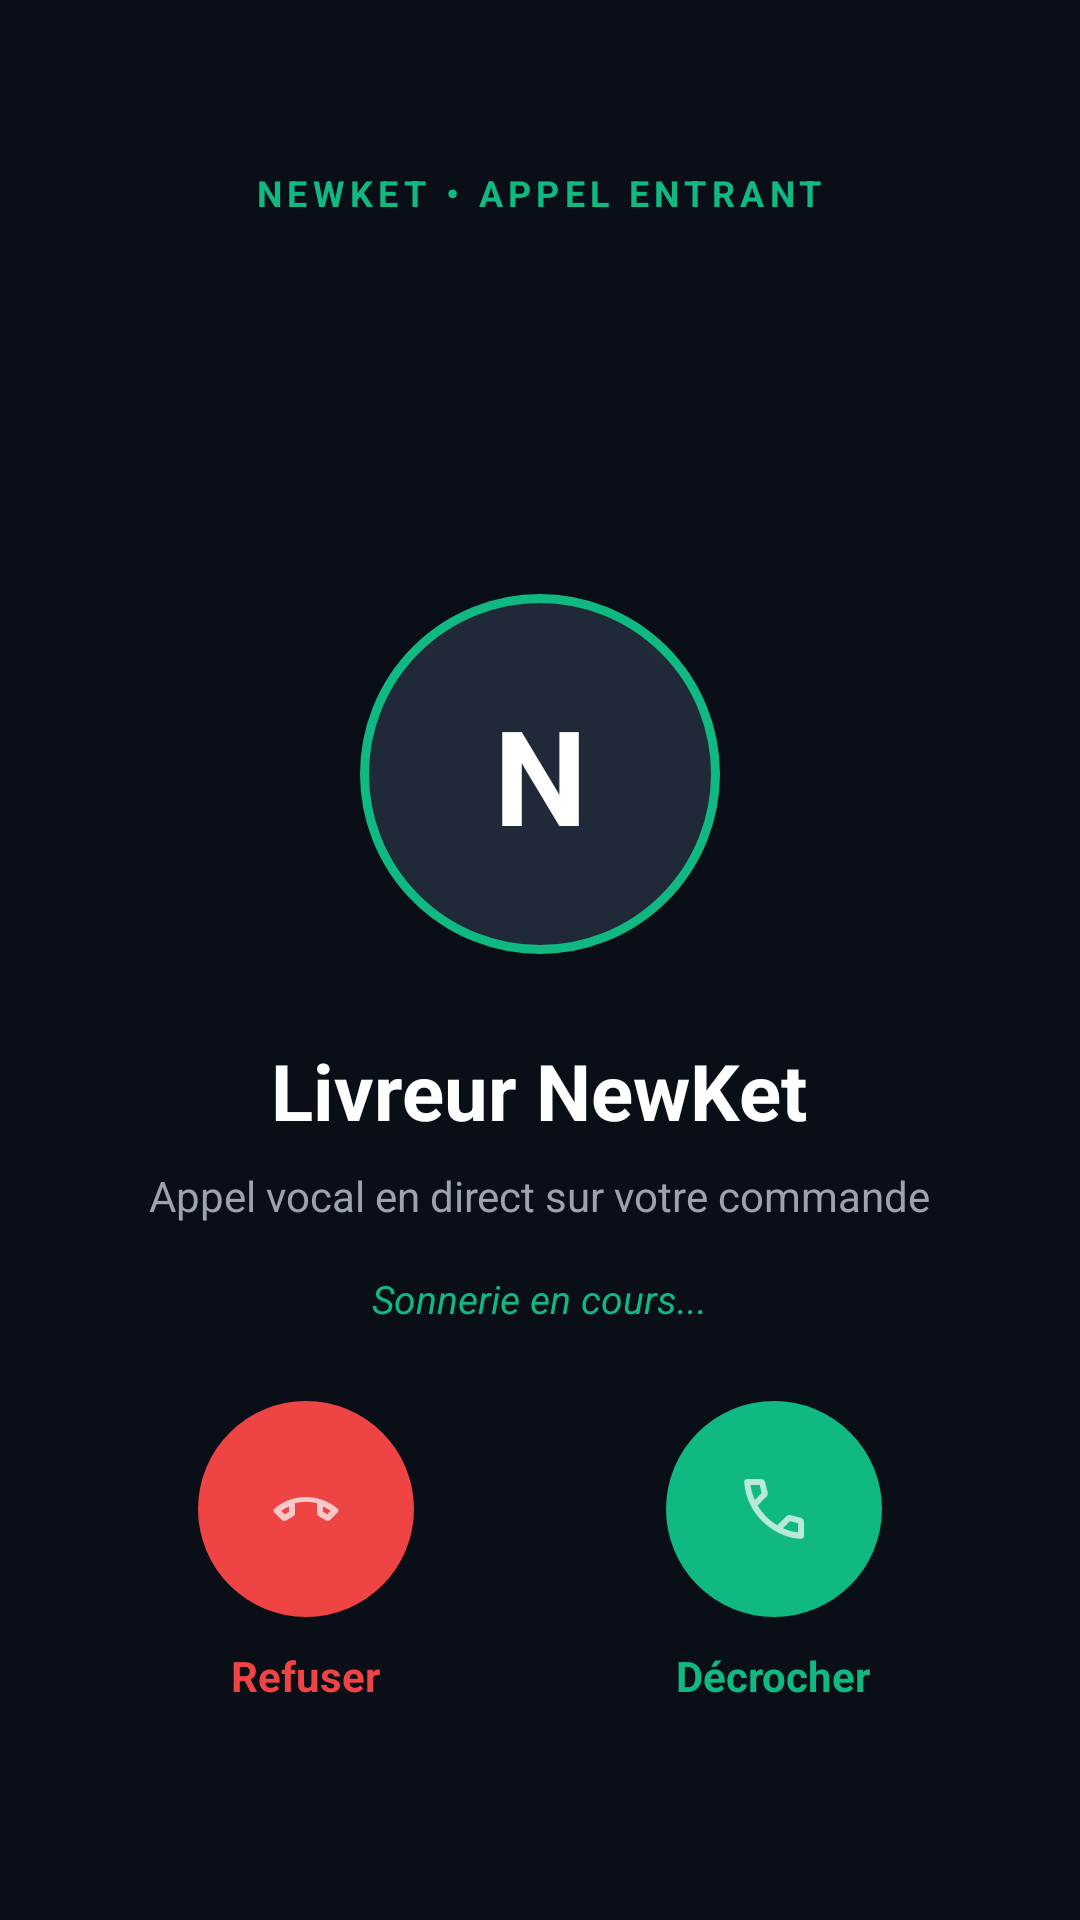

This screen was rendered from an Android layout file. Write that file and the resources it references.
<!-- AndroidManifest.xml: activity theme Theme.AppCompat.NoActionBar -->
<!-- res/layout/activity_incoming_call.xml -->
<?xml version="1.0" encoding="utf-8"?>
<RelativeLayout xmlns:android="http://schemas.android.com/apk/res/android"
    android:layout_width="match_parent"
    android:layout_height="match_parent"
    android:background="#0A0E17"
    android:fitsSystemWindows="true"
    android:padding="24dp">

    
    <LinearLayout
        android:id="@+id/call_top_bar"
        android:layout_width="wrap_content"
        android:layout_height="wrap_content"
        android:layout_alignParentTop="true"
        android:layout_centerHorizontal="true"
        android:layout_marginTop="32dp"
        android:orientation="horizontal"
        android:gravity="center_vertical">

        <TextView
            android:layout_width="wrap_content"
            android:layout_height="wrap_content"
            android:text="NEWKET • APPEL ENTRANT"
            android:textColor="#10B981"
            android:textSize="12sp"
            android:letterSpacing="0.15"
            android:textStyle="bold" />
    </LinearLayout>

    
    <LinearLayout
        android:layout_width="match_parent"
        android:layout_height="wrap_content"
        android:layout_centerInParent="true"
        android:gravity="center"
        android:orientation="vertical">

        
        <FrameLayout
            android:layout_width="120dp"
            android:layout_height="120dp"
            android:background="@drawable/bg_call_avatar">

            <TextView
                android:id="@+id/call_avatar_initial"
                android:layout_width="match_parent"
                android:layout_height="match_parent"
                android:gravity="center"
                android:text="N"
                android:textColor="#FFFFFF"
                android:textSize="44sp"
                android:textStyle="bold" />

            <ImageView
                android:id="@+id/call_avatar_image"
                android:layout_width="match_parent"
                android:layout_height="match_parent"
                android:scaleType="centerCrop"
                android:visibility="gone" />
        </FrameLayout>

        
        <TextView
            android:id="@+id/call_caller_name"
            android:layout_width="wrap_content"
            android:layout_height="wrap_content"
            android:layout_marginTop="28dp"
            android:text="Livreur NewKet"
            android:textColor="#FFFFFF"
            android:textSize="26sp"
            android:textStyle="bold"
            android:maxLines="2"
            android:ellipsize="end"
            android:gravity="center" />

        
        <TextView
            android:id="@+id/call_order_info"
            android:layout_width="wrap_content"
            android:layout_height="wrap_content"
            android:layout_marginTop="8dp"
            android:text="Appel vocal en direct sur votre commande"
            android:textColor="#9CA3AF"
            android:textSize="14sp"
            android:gravity="center" />

        
        <TextView
            android:layout_width="wrap_content"
            android:layout_height="wrap_content"
            android:layout_marginTop="16dp"
            android:text="Sonnerie en cours..."
            android:textColor="#10B981"
            android:textSize="13sp"
            android:textStyle="italic" />

    </LinearLayout>

    
    <LinearLayout
        android:id="@+id/call_actions_container"
        android:layout_width="match_parent"
        android:layout_height="wrap_content"
        android:layout_alignParentBottom="true"
        android:layout_marginBottom="48dp"
        android:orientation="horizontal"
        android:gravity="center">

        
        <LinearLayout
            android:layout_width="0dp"
            android:layout_height="wrap_content"
            android:layout_weight="1"
            android:gravity="center"
            android:orientation="vertical">

            <ImageButton
                android:id="@+id/btn_decline_call"
                android:layout_width="72dp"
                android:layout_height="72dp"
                android:background="@drawable/btn_call_decline_bg"
                android:src="@drawable/ic_call_decline"
                android:contentDescription="Refuser l'appel" />

            <TextView
                android:layout_width="wrap_content"
                android:layout_height="wrap_content"
                android:layout_marginTop="10dp"
                android:text="Refuser"
                android:textColor="#EF4444"
                android:textSize="14sp"
                android:textStyle="bold" />
        </LinearLayout>

        
        <LinearLayout
            android:layout_width="0dp"
            android:layout_height="wrap_content"
            android:layout_weight="1"
            android:gravity="center"
            android:orientation="vertical">

            <ImageButton
                android:id="@+id/btn_answer_call"
                android:layout_width="72dp"
                android:layout_height="72dp"
                android:background="@drawable/btn_call_answer_bg"
                android:src="@drawable/ic_call_answer"
                android:contentDescription="Décrocher l'appel" />

            <TextView
                android:layout_width="wrap_content"
                android:layout_height="wrap_content"
                android:layout_marginTop="10dp"
                android:text="Décrocher"
                android:textColor="#10B981"
                android:textSize="14sp"
                android:textStyle="bold" />
        </LinearLayout>

    </LinearLayout>

</RelativeLayout>
<!-- resources referenced by this layout -->
<resources>
  <!-- drawable bg_call_avatar (drawable) -->
  <?xml version="1.0" encoding="utf-8"?>
  <shape xmlns:android="http://schemas.android.com/apk/res/android"
      android:shape="oval">
      <solid android:color="#1F2937" />
      <stroke
          android:width="3dp"
          android:color="#10B981" />
      <size
          android:width="120dp"
          android:height="120dp" />
  </shape>
  <!-- drawable btn_call_answer_bg (drawable) -->
  <?xml version="1.0" encoding="utf-8"?>
  <ripple xmlns:android="http://schemas.android.com/apk/res/android"
      android:color="#40FFFFFF">
      <item>
          <shape android:shape="oval">
              <solid android:color="#10B981" />
              <size android:width="72dp" android:height="72dp" />
          </shape>
      </item>
  </ripple>
  <!-- drawable btn_call_decline_bg (drawable) -->
  <?xml version="1.0" encoding="utf-8"?>
  <ripple xmlns:android="http://schemas.android.com/apk/res/android"
      android:color="#40FFFFFF">
      <item>
          <shape android:shape="oval">
              <solid android:color="#EF4444" />
              <size android:width="72dp" android:height="72dp" />
          </shape>
      </item>
  </ripple>
  <!-- drawable ic_call_answer (drawable) -->
  <vector xmlns:android="http://schemas.android.com/apk/res/android"
      android:width="32dp"
      android:height="32dp"
      android:viewportWidth="24"
      android:viewportHeight="24">
    <path
        android:fillColor="#FFFFFFFF"
        android:pathData="M20.01,15.38c-1.23,0 -2.42,-0.2 -3.53,-0.56a1,1 0,0 0,-1.01 0.24l-2.2,2.2a15.053,15.053 0,0 1,-6.59,-6.59l2.2,-2.21a0.96,0.96 0,0 0,0.25,-1.01A11.36,11.36 0,0 1,8.57,3.99c0,-0.55 -0.45,-1 -1,-1H4.01c-0.55,0 -1,0.45 -1,1 0,9.39 7.61,17 17,17 0.55,0 1,-0.45 1,-1v-3.61c0,-0.55 -0.45,-1 -1,-1z"/>
  </vector>
  <!-- drawable ic_call_decline (drawable) -->
  <vector xmlns:android="http://schemas.android.com/apk/res/android"
      android:width="32dp"
      android:height="32dp"
      android:viewportWidth="24"
      android:viewportHeight="24">
    <path
        android:fillColor="#FFFFFFFF"
        android:pathData="M12,9c-1.6,0 -3.15,0.25 -4.6,0.72v3.1c0,0.39 -0.23,0.74 -0.56,0.9 -0.98,0.49 -1.87,1.12 -2.66,1.85 -0.18,0.18 -0.43,0.28 -0.7,0.28 -0.28,0 -0.53,-0.11 -0.71,-0.29L0.29,13.08a0.996,0.996 0,0 1,0 -1.41C3.34,8.78 7.46,7 12,7s8.66,1.78 11.71,4.67c0.39,0.39 0.39,1.02 0,1.41l-2.48,2.48c-0.18,0.18 -0.43,0.29 -0.71,0.29s-0.52,-0.11 -0.7,-0.28c-0.79,-0.74 -1.69,-1.36 -2.67,-1.85a0.996,0.996 0,0 1,-0.56,-0.9v-3.1C15.15,9.25 13.6,9 12,9z"/>
  </vector>
</resources>
